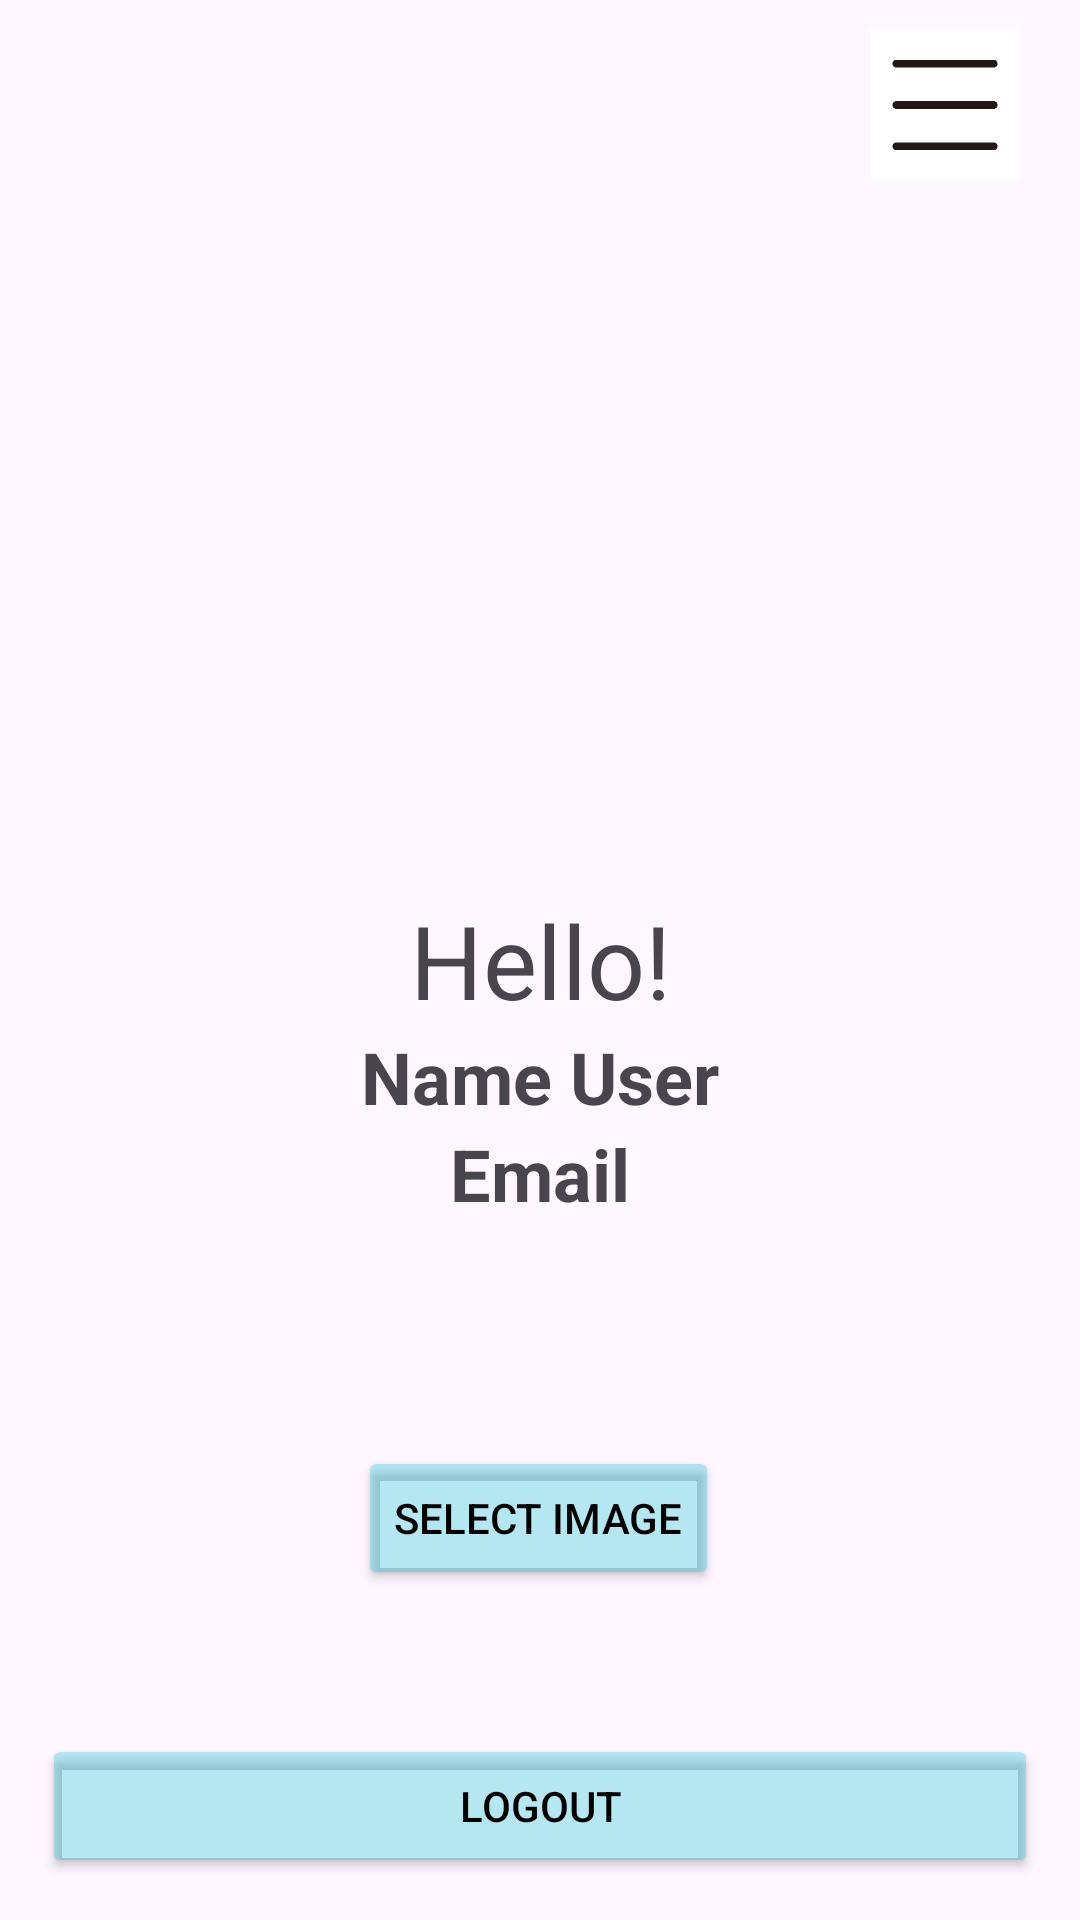

Write the Android layout XML for this screen, with the resource values it uses.
<!-- AndroidManifest.xml: application theme Theme.FireBaseAuthentication -->
<!-- res/layout/activity_profile.xml -->
<?xml version="1.0" encoding="utf-8"?>
<androidx.constraintlayout.widget.ConstraintLayout xmlns:android="http://schemas.android.com/apk/res/android"
    xmlns:app="http://schemas.android.com/apk/res-auto"
    xmlns:tools="http://schemas.android.com/tools"
    android:layout_width="match_parent"
    android:layout_height="match_parent"
    tools:context=".ProfileActivity">


    <ImageButton
        android:id="@+id/mapOptionMenu"
        android:layout_width="50dp"
        android:layout_height="50dp"
        android:layout_marginTop="10dp"
        android:layout_marginEnd="20dp"
        android:src="@drawable/menu_bar"
        android:background="@null"
        android:scaleType="fitXY"
        app:layout_constraintTop_toTopOf="parent"
        app:layout_constraintEnd_toEndOf="parent"
        android:contentDescription="Image"/>

    <ImageView
        android:id="@+id/imageView"
        android:layout_width="409dp"
        android:layout_height="260dp"
        android:contentDescription="image view"
        app:layout_constraintBottom_toBottomOf="parent"
        app:layout_constraintEnd_toEndOf="parent"
        app:layout_constraintStart_toStartOf="parent"
        app:layout_constraintTop_toTopOf="parent"
        app:layout_constraintVertical_bias="0.161" />

    <Button
        android:id="@+id/selectbutton"
        android:layout_width="wrap_content"
        android:layout_height="wrap_content"
        android:text="Select Image"
        app:layout_constraintBottom_toBottomOf="parent"
        app:layout_constraintEnd_toEndOf="parent"
        app:layout_constraintHorizontal_bias="0.498"
        app:layout_constraintStart_toStartOf="parent"
        app:layout_constraintTop_toTopOf="parent"
        android:backgroundTint="#4A00BCD4"
        android:textColor="@color/black"
        app:layout_constraintVertical_bias="0.814" />

    <TextView
        android:id="@+id/hello_word"
        android:layout_width="wrap_content"
        android:layout_height="wrap_content"
        android:text="Hello!"
        android:textSize="34sp"
        app:layout_constraintBottom_toBottomOf="parent"
        app:layout_constraintEnd_toEndOf="parent"
        app:layout_constraintStart_toStartOf="parent"
        app:layout_constraintTop_toTopOf="parent" />

    <TextView
        android:id="@+id/full_name"
        android:layout_width="wrap_content"
        android:layout_height="wrap_content"
        android:text="Name User"
        android:textSize="24sp"
        android:textStyle="bold"
        app:layout_constraintEnd_toEndOf="parent"
        app:layout_constraintStart_toStartOf="parent"
        app:layout_constraintTop_toBottomOf="@+id/hello_word" />

    <TextView
        android:id="@+id/email"
        android:layout_width="wrap_content"
        android:layout_height="wrap_content"
        android:text="Email"
        android:textSize="24sp"
        android:textStyle="bold"
        app:layout_constraintEnd_toEndOf="parent"
        app:layout_constraintStart_toStartOf="parent"
        app:layout_constraintTop_toBottomOf="@+id/full_name" />

    <Button
        android:id="@+id/btn_logout"
        android:layout_width="match_parent"
        android:layout_height="wrap_content"
        app:layout_constraintBottom_toBottomOf="parent"
        android:backgroundTint="#4A00BCD4"
        android:textColor="@color/black"
        android:layout_margin="14dp"
        android:text="Logout" />

</androidx.constraintlayout.widget.ConstraintLayout>
<!-- resources referenced by this layout -->
<resources>
  <!-- drawable menu_bar: png bitmap (drawable, 1283 bytes) -->
  <style name="Theme.FireBaseAuthentication" parent="Base.Theme.FireBaseAuthentication" />
  <style name="Base.Theme.FireBaseAuthentication" parent="Theme.Material3.DayNight.NoActionBar">
          
          
      </style>
  <!-- not gathered from this repository: default colours our renderer supplied (Android Studio template values) -->
  <color name="black">#FF000000</color>
</resources>
